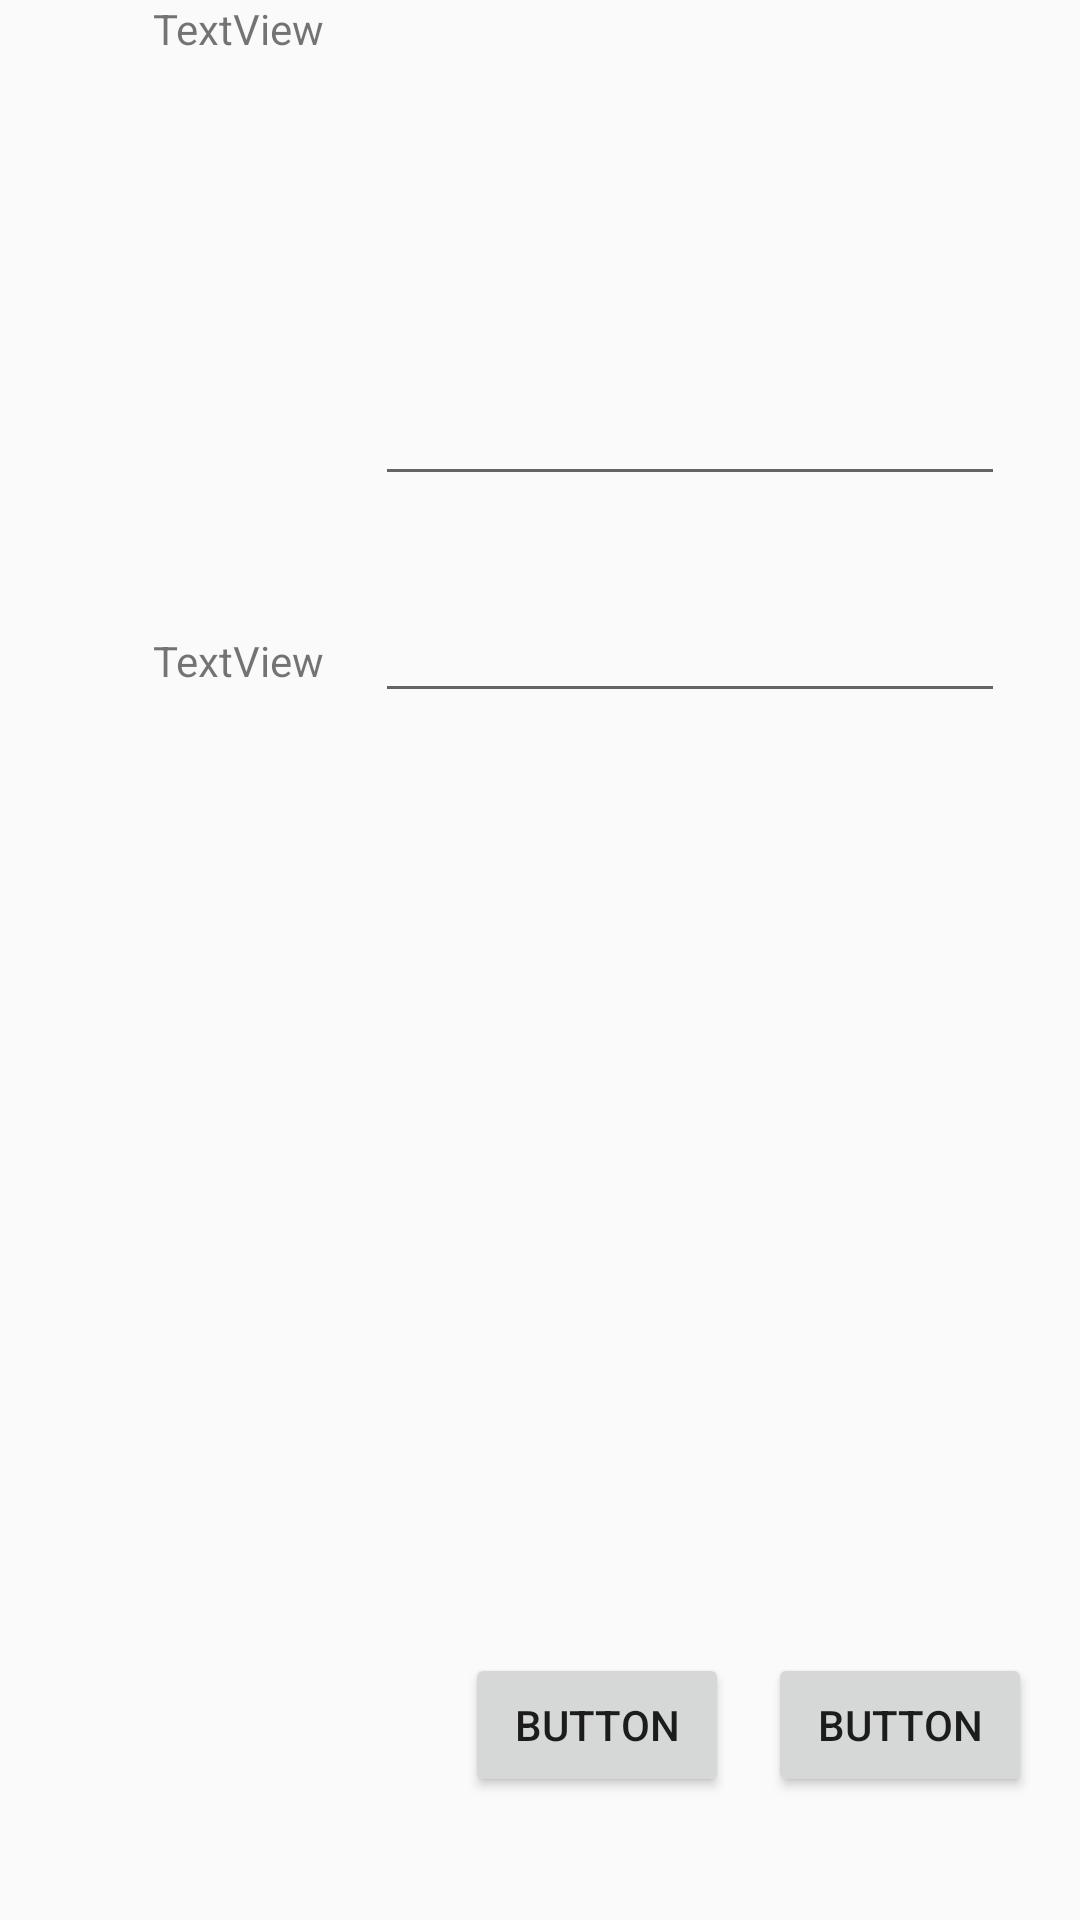

Android layout source for this screen:
<!-- AndroidManifest.xml: application theme AppTheme -->
<!-- res/layout/activity_constraint_layout.xml -->
<?xml version="1.0" encoding="utf-8"?>
<android.support.constraint.ConstraintLayout xmlns:android="http://schemas.android.com/apk/res/android"
    xmlns:app="http://schemas.android.com/apk/res-auto"
    xmlns:tools="http://schemas.android.com/tools"
    android:layout_width="match_parent"
    android:layout_height="match_parent"
    tools:context="com.example.dongnao.seniorui.ui.materialDesign.ConstraintLayoutActivity">

    <Button
        android:id="@+id/button9"
        android:layout_width="wrap_content"
        android:layout_height="wrap_content"
        android:text="Button"
        tools:layout_constraintRight_creator="1"
        android:layout_marginEnd="16dp"
        app:layout_constraintRight_toRightOf="parent"
        app:layout_constraintBaseline_toBaselineOf="@+id/button10"
        tools:layout_constraintBaseline_creator="1" />

    <Button
        android:id="@+id/button10"
        android:layout_width="wrap_content"
        android:layout_height="wrap_content"
        android:text="Button"
        app:layout_constraintRight_toLeftOf="@+id/button9"
        tools:layout_constraintRight_creator="1"
        tools:layout_constraintBottom_creator="1"
        app:layout_constraintBottom_toBottomOf="parent"
        android:layout_marginEnd="13dp"
        android:layout_marginBottom="41dp" />

    <TextView
        android:id="@+id/textView2"
        android:layout_width="wrap_content"
        android:layout_height="wrap_content"
        android:text="TextView"
        app:layout_constraintRight_toLeftOf="@+id/editText"
        tools:layout_constraintRight_creator="1"
        android:layout_marginEnd="17dp"
        tools:layout_constraintBaseline_creator="1"
        tools:layout_editor_absoluteY="138dp"
        android:layout_marginRight="17dp" />

    <TextView
        android:id="@+id/textView3"
        android:layout_width="wrap_content"
        android:layout_height="wrap_content"
        android:text="TextView"
        app:layout_constraintRight_toLeftOf="@+id/editText2"
        tools:layout_constraintRight_creator="1"
        android:layout_marginEnd="17dp"
        app:layout_constraintBaseline_toBaselineOf="@+id/editText2"
        tools:layout_constraintBaseline_creator="1" />

    <EditText
        android:id="@+id/editText"
        android:layout_width="wrap_content"
        android:layout_height="wrap_content"
        android:ems="10"
        android:inputType="textEmailAddress"
        tools:layout_constraintTop_creator="1"
        tools:layout_constraintRight_creator="1"
        android:layout_marginEnd="25dp"
        app:layout_constraintRight_toRightOf="parent"
        android:layout_marginTop="124dp"
        app:layout_constraintTop_toTopOf="parent" />

    <EditText
        android:id="@+id/editText2"
        android:layout_width="wrap_content"
        android:layout_height="wrap_content"
        android:ems="10"
        android:inputType="textEmailAddress"
        tools:layout_constraintTop_creator="1"
        tools:layout_constraintRight_creator="1"
        app:layout_constraintRight_toRightOf="@+id/editText"
        android:layout_marginTop="31dp"
        app:layout_constraintTop_toBottomOf="@+id/editText"
        tools:layout_constraintLeft_creator="1"
        app:layout_constraintLeft_toLeftOf="@+id/editText" />
</android.support.constraint.ConstraintLayout>
<!-- resources referenced by this layout -->
<resources>
  <style name="AppTheme" parent="Theme.AppCompat.Light.DarkActionBar">
          
          <item name="colorPrimary">@color/colorPrimary</item>
          <item name="colorPrimaryDark">@color/colorPrimaryDark</item>
          <item name="colorAccent">@color/colorAccent</item>
          <item name="actionBarSize">@dimen/actionbar_size</item>
          <item name="android:windowActionBar">false</item>
          <item name="android:windowNoTitle">true</item>
          <item name="windowActionBar">false</item>
          <item name="windowNoTitle">true</item>
      </style>
  <color name="colorPrimary">#262a2b</color>
  <color name="colorPrimaryDark">#303F9F</color>
  <color name="colorAccent">#262a2b</color>
  <dimen name="actionbar_size">40dp</dimen>
</resources>
